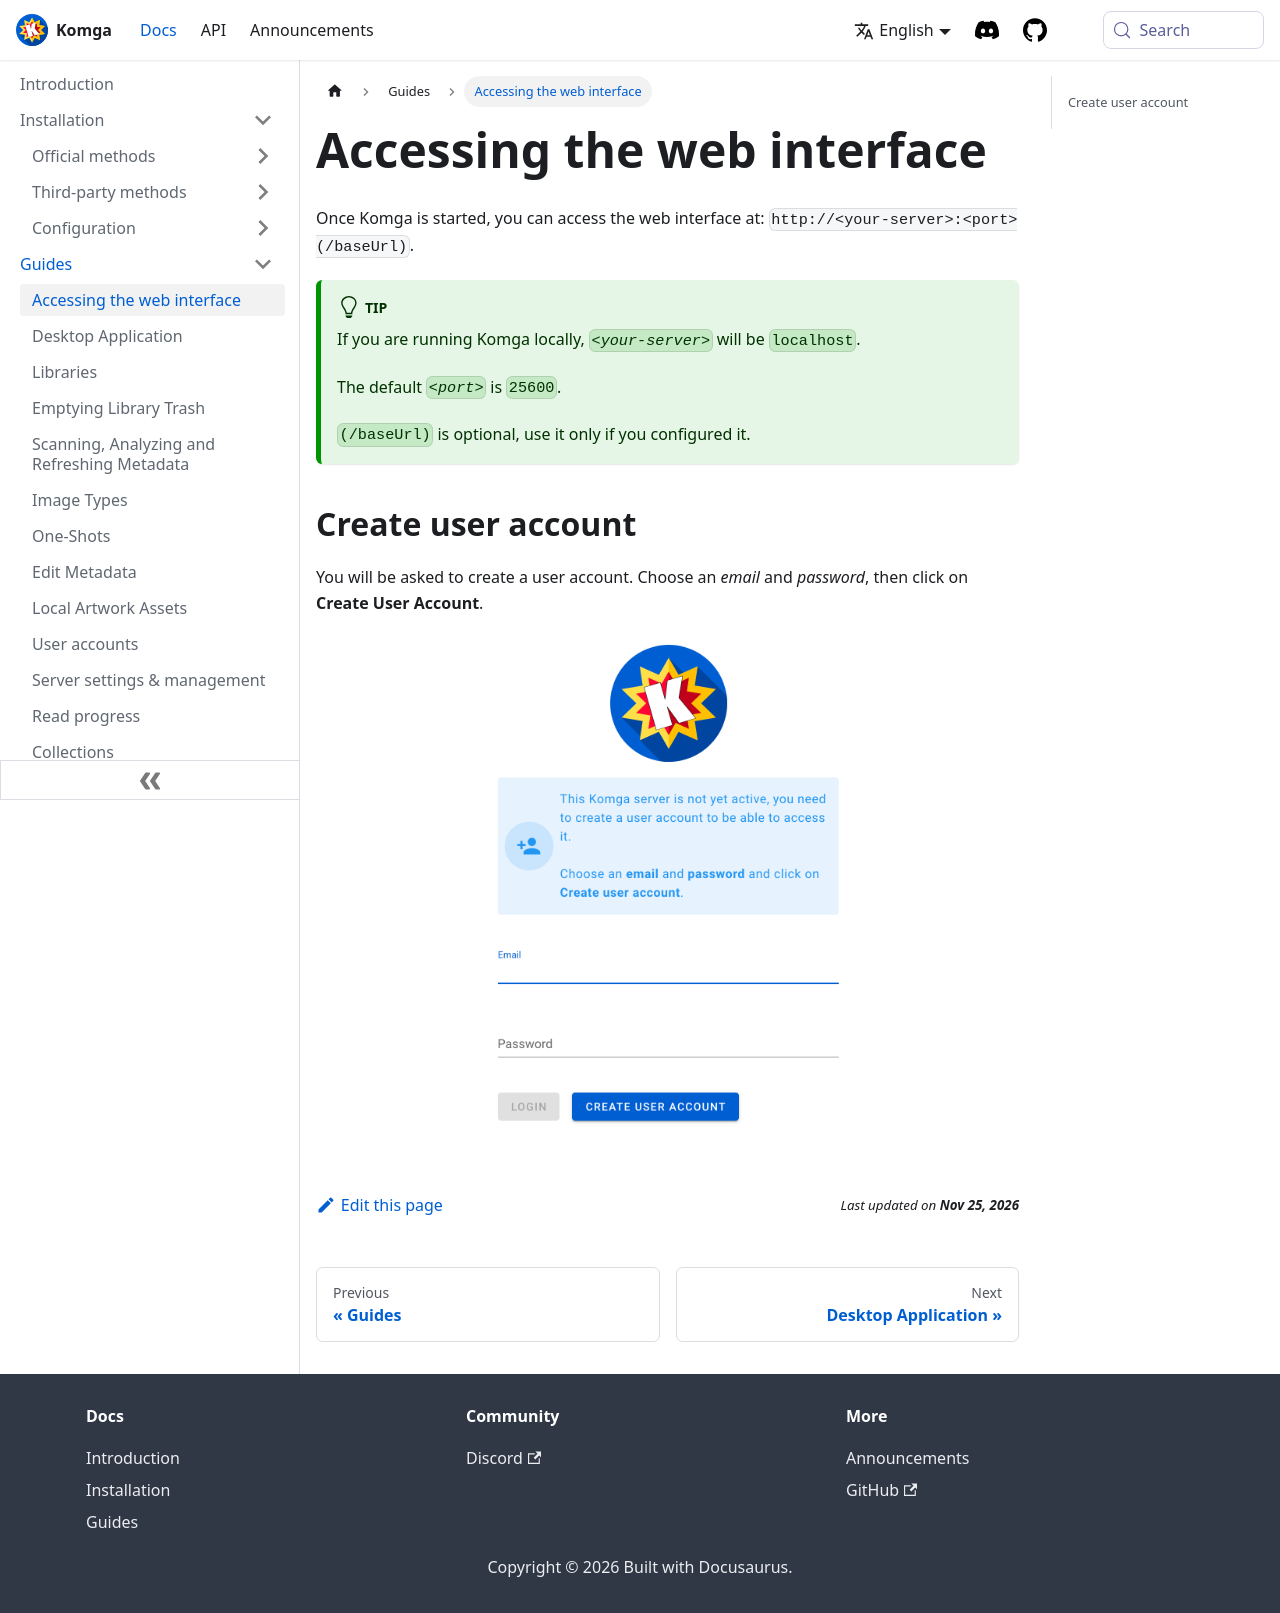

repository: gotson/komga-website · page: docs/guides/webui/index.html · generator: docusaurus

# Accessing the web interface

Once Komga is started, you can access the web interface at: `http://<your-server>:<port>(/baseUrl)`.

:::tip
If you are running Komga locally, _`<your-server>`_ will be `localhost`.

The default _`<port>`_ is `25600`.

`(/baseUrl)` is optional, use it only if you configured it.
:::

## Create user account

You will be asked to create a user account. Choose an _email_ and _password_, then click on __Create User Account__.

<div class="text--center">
    <img src="/assets/media/installation/create-initial-account.png" style={{maxHeight: '500px'}} alt="Create initial account"/>
</div>
